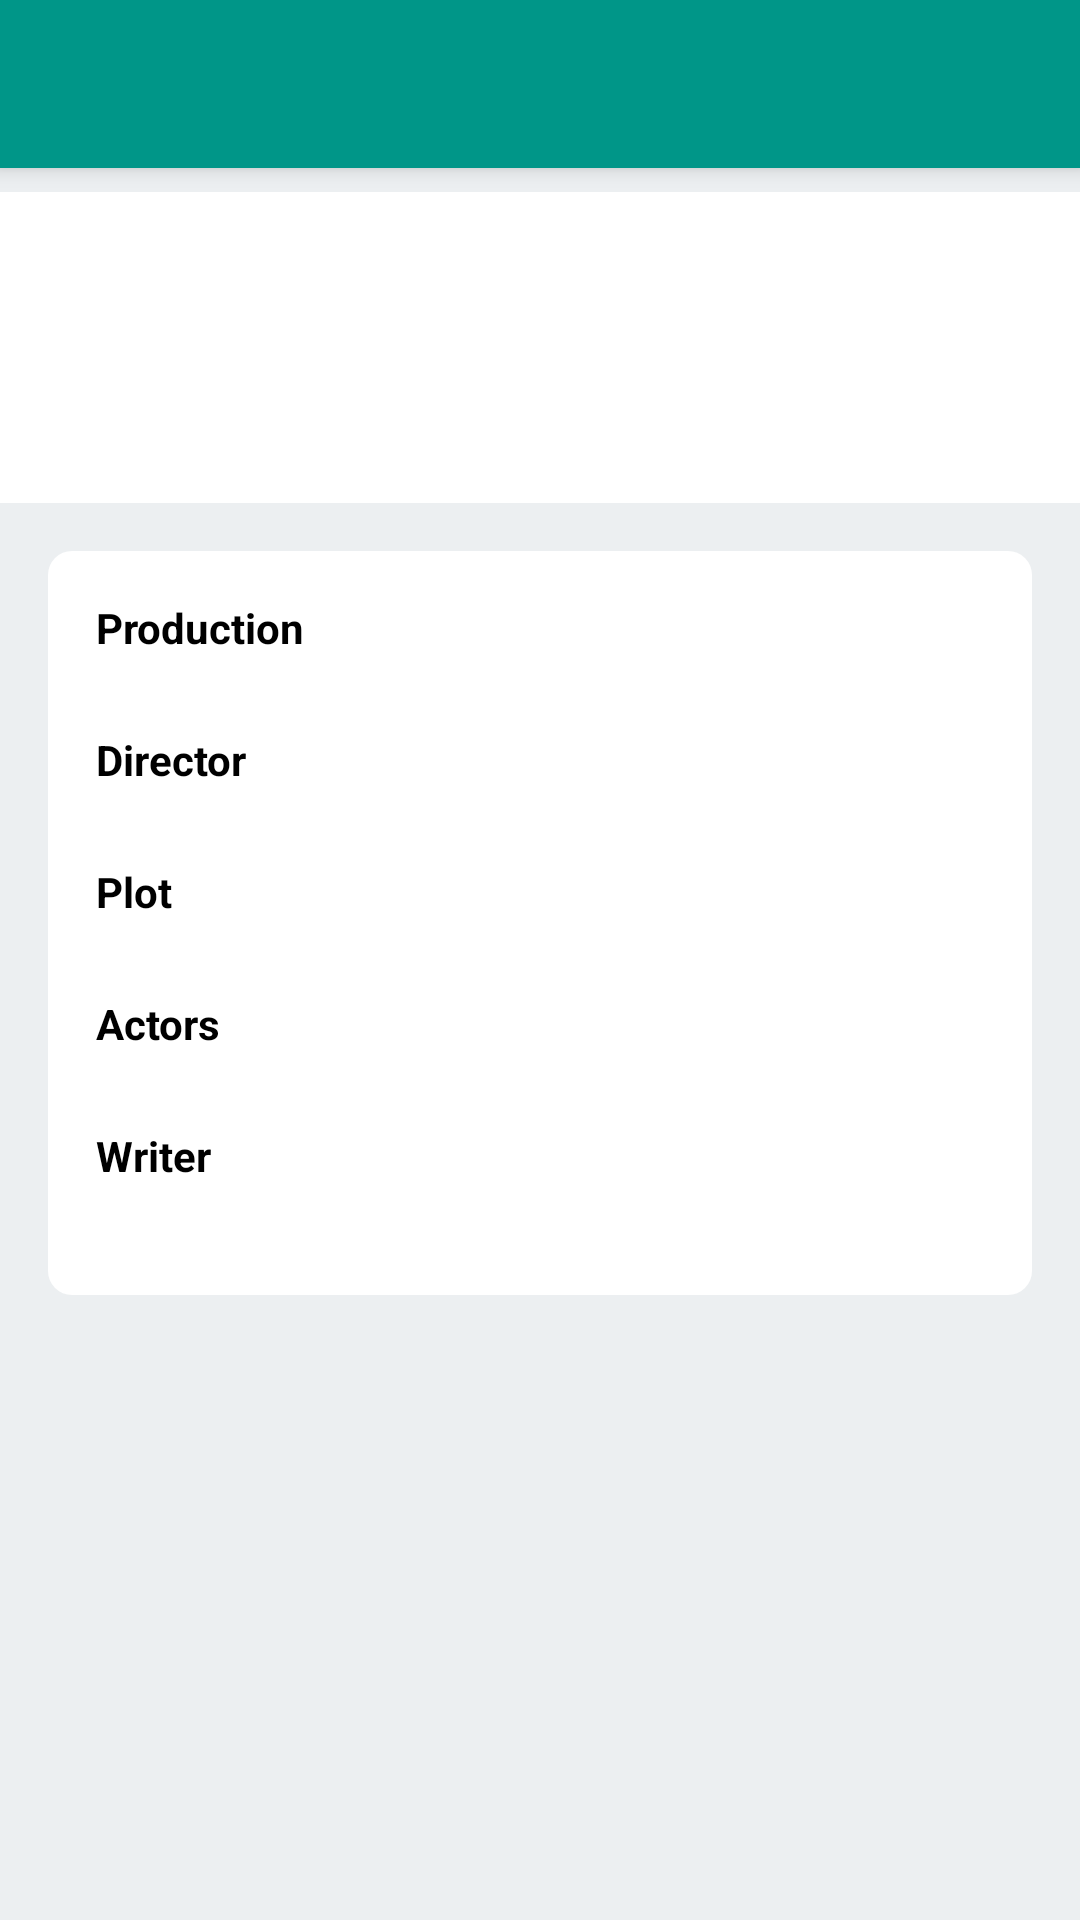

The Android layout XML behind this screen, and the referenced resources:
<!-- AndroidManifest.xml: application theme AppTheme -->
<!-- res/layout/activity_movie_details.xml -->
<?xml version="1.0" encoding="utf-8"?>
<android.support.design.widget.CoordinatorLayout xmlns:android="http://schemas.android.com/apk/res/android"
    xmlns:app="http://schemas.android.com/apk/res-auto"
    xmlns:tools="http://schemas.android.com/tools"
    android:layout_width="match_parent"
    android:layout_height="match_parent"
    android:fitsSystemWindows="true"
    tools:context=".ui.detail.MovieDetailsActivity">

    <android.support.design.widget.AppBarLayout
        android:id="@+id/app_bar"
        android:layout_width="match_parent"
        android:layout_height="wrap_content"
        android:fitsSystemWindows="true"
        android:theme="@style/ThemeOverlay.AppCompat.Dark.ActionBar">

        <android.support.design.widget.CollapsingToolbarLayout
            android:id="@+id/collapsing_toolbar"
            android:layout_width="match_parent"
            android:layout_height="match_parent"
            android:fitsSystemWindows="true"
            app:contentScrim="?attr/colorPrimary"
            app:expandedTitleMarginEnd="64dp"
            app:expandedTitleMarginStart="48dp"
            app:layout_scrollFlags="scroll|exitUntilCollapsed">

            <ImageView
                android:id="@+id/iv_header"
                android:layout_width="match_parent"
                android:layout_height="@dimen/dimen_256dp"
                android:scaleType="centerCrop"
                tools:src="@drawable/img_poster" />

            <android.support.v7.widget.Toolbar
                android:id="@+id/toolbar"
                android:layout_width="match_parent"
                android:layout_height="?attr/actionBarSize"
                app:layout_collapseMode="pin"
                app:popupTheme="@style/ThemeOverlay.AppCompat.Light" />

        </android.support.design.widget.CollapsingToolbarLayout>
    </android.support.design.widget.AppBarLayout>

    <android.support.v4.widget.NestedScrollView
        android:layout_width="match_parent"
        android:layout_height="match_parent"
        android:background="@color/md_blue_grey_50"
        app:layout_behavior="@string/appbar_scrolling_view_behavior">

        <LinearLayout
            android:layout_width="match_parent"
            android:layout_height="wrap_content"
            android:layout_marginTop="@dimen/dimen_8dp"
            android:orientation="vertical">

            <LinearLayout
                android:id="@+id/lin_head"
                android:layout_width="match_parent"
                android:layout_height="wrap_content"
                android:background="@color/md_white_1000"
                android:orientation="vertical"
                android:padding="@dimen/dimen_16dp">

                <TextView
                    android:id="@+id/tv_title"
                    android:layout_width="wrap_content"
                    android:layout_height="wrap_content"
                    android:textColor="@color/md_black_1000"
                    android:textSize="@dimen/font_20sp"
                    android:textStyle="bold"
                    tools:text="@string/app_name" />

                <TextView
                    android:id="@+id/tv_information"
                    android:layout_width="match_parent"
                    android:layout_height="wrap_content"
                    android:textSize="@dimen/font_14sp"
                    tools:text="Action | Figure | 2017 | Duration" />

                <TextView
                    android:id="@+id/tv_rating"
                    android:layout_width="match_parent"
                    android:layout_height="wrap_content"
                    android:layout_marginTop="@dimen/dimen_4dp"
                    android:drawablePadding="@dimen/dimen_8dp"
                    android:drawableStart="@drawable/ic_star"
                    android:drawableTint="@color/md_grey_500"
                    android:gravity="center_vertical"
                    android:textSize="@dimen/font_16sp"
                    tools:text="8.1" />

            </LinearLayout>

            <LinearLayout
                android:layout_width="match_parent"
                android:layout_height="wrap_content"
                android:layout_margin="@dimen/dimen_16dp"
                android:background="@drawable/bg_description"
                android:orientation="vertical"
                android:padding="@dimen/dimen_16dp">

                <TextView
                    style="@style/DescriptionTitle"
                    android:layout_width="match_parent"
                    android:layout_height="wrap_content"
                    android:text="@string/production" />

                <TextView
                    android:id="@+id/tv_production"
                    android:layout_width="match_parent"
                    android:layout_height="wrap_content"
                    android:layout_marginBottom="@dimen/dimen_4dp"
                    tools:text="Marvel Studio" />

                <TextView
                    style="@style/DescriptionTitle"
                    android:layout_width="match_parent"
                    android:layout_height="wrap_content"
                    android:text="@string/director" />

                <TextView
                    android:id="@+id/tv_director"
                    android:layout_width="match_parent"
                    android:layout_height="wrap_content"
                    android:layout_marginBottom="@dimen/dimen_4dp"
                    tools:text="Marvel Studio" />

                <TextView
                    style="@style/DescriptionTitle"
                    android:layout_width="match_parent"
                    android:layout_height="wrap_content"
                    android:text="@string/plot" />

                <TextView
                    android:id="@+id/tv_plot"
                    android:layout_width="match_parent"
                    android:layout_height="wrap_content"
                    android:layout_marginBottom="@dimen/dimen_4dp"
                    tools:text="Marvel Studio" />

                <TextView
                    style="@style/DescriptionTitle"
                    android:layout_width="match_parent"
                    android:layout_height="wrap_content"
                    android:text="@string/actors" />

                <TextView
                    android:id="@+id/tv_actors"
                    android:layout_width="match_parent"
                    android:layout_height="wrap_content"
                    android:layout_marginBottom="@dimen/dimen_4dp"
                    tools:text="Marvel Studio" />

                <TextView
                    style="@style/DescriptionTitle"
                    android:layout_width="match_parent"
                    android:layout_height="wrap_content"
                    android:text="@string/writer" />

                <TextView
                    android:id="@+id/tv_writer"
                    android:layout_width="match_parent"
                    android:layout_height="wrap_content"
                    tools:text="Marvel Studio" />
            </LinearLayout>

        </LinearLayout>

    </android.support.v4.widget.NestedScrollView>

</android.support.design.widget.CoordinatorLayout>
<!-- resources referenced by this layout -->
<resources>
  <color name="md_black_1000">#000000</color>
  <color name="md_blue_grey_50">#ECEFF1</color>
  <color name="md_grey_500">#9E9E9E</color>
  <color name="md_white_1000">#ffffff</color>
  <dimen name="dimen_16dp">16dp</dimen>
  <dimen name="dimen_4dp">4dp</dimen>
  <dimen name="dimen_8dp">8dp</dimen>
  <dimen name="font_16sp">16sp</dimen>
  <dimen name="font_20sp">20sp</dimen>
  <!-- drawable bg_description (drawable) -->
  <?xml version="1.0" encoding="utf-8"?>
  <shape xmlns:android="http://schemas.android.com/apk/res/android"
      android:shape="rectangle">
      <corners android:radius="@dimen/dimen_8dp" />
      <solid android:color="@color/md_white_1000" />
  </shape>
  <!-- drawable img_poster: jpg bitmap (drawable, 38537 bytes) -->
  <string name="actors">Actors</string>
  <string name="app_name">Movie List</string>
  <string name="director">Director</string>
  <string name="plot">Plot</string>
  <string name="production">Production</string>
  <string name="writer">Writer</string>
  <style name="DescriptionTitle">
          <item name="android:textSize">@dimen/font_14sp</item>
          <item name="android:textStyle">bold</item>
          <item name="android:layout_marginBottom">@dimen/dimen_2dp</item>
          <item name="android:textColor">@color/md_black_1000</item>
      </style>
  <style name="AppTheme" parent="Theme.AppCompat.Light.DarkActionBar">
          
          <item name="colorPrimary">@color/colorPrimary</item>
          <item name="colorPrimaryDark">@color/colorPrimaryDark</item>
          <item name="colorAccent">@color/colorAccent</item>
      </style>
  <dimen name="dimen_2dp">2dp</dimen>
  <color name="colorPrimary">@color/md_teal_500</color>
  <color name="colorPrimaryDark">@color/md_teal_700</color>
  <color name="colorAccent">#FF4081</color>
  <color name="md_teal_500">#009688</color>
  <color name="md_teal_700">#00796B</color>
</resources>
